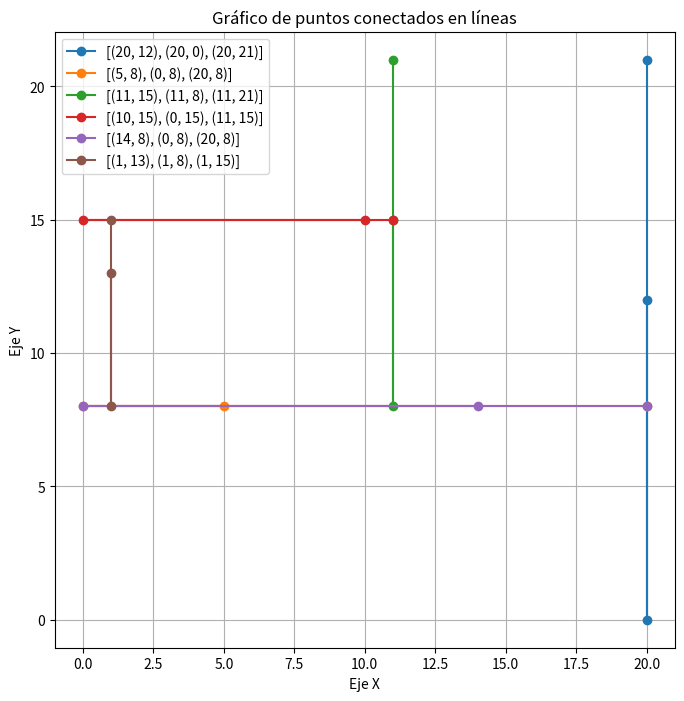

Python code for this plot:
import matplotlib.pyplot as plt

def graficar_puntos(lista_puntos):
    plt.figure(figsize=(8, 8))
    
    for conjunto in lista_puntos:
        x_values = [p[0] for p in conjunto]
        y_values = [p[1] for p in conjunto]
        plt.plot(x_values, y_values, marker='o', linestyle='-', label=f'{conjunto}')
    
    plt.xlabel("Eje X")
    plt.ylabel("Eje Y")
    plt.title("Gráfico de puntos conectados en líneas")
    plt.grid(True)
    plt.legend()
    plt.show()

# Lista de conjuntos de puntos
datos = [
    [(20, 12), (20, 0), (20, 21)], [(5, 8), (0, 8), (20, 8)], [(11, 15), (11, 8), (11, 21)], [(10, 15), (0, 15), (11, 15)], [(14, 8), (0, 8), (20, 8)], [(1, 13), (1, 8), (1, 15)]
]

graficar_puntos(datos)
